Image classification data set "AIFactory_FruitQC" (yuri0329/AIFactory_FruitQC on GitHub). Class labels (8): apple fuji, mandarine hallabong, mandarine onjumilgam, pear chuhwang, pear singo, persimmon bansi, persimmon booyu, persimmon daebong.

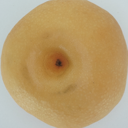
Label: pear chuhwang

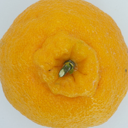
Label: mandarine hallabong

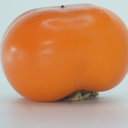
Label: persimmon bansi

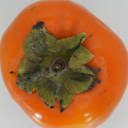
Label: persimmon daebong

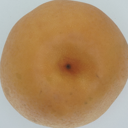
Label: pear singo

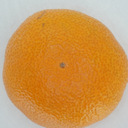
Label: mandarine onjumilgam
